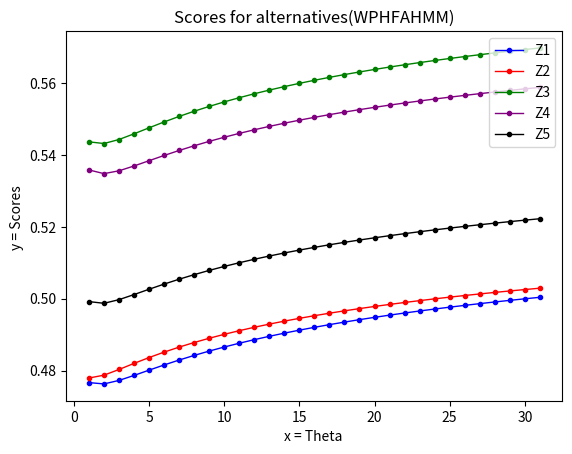

Here is the Python script that generated this plot:
import itertools
import math
import numpy as np
import matplotlib.pyplot as plt

def getAccuracy_PHFAWMM(PHFAWMMandPHFAMM):
    sum = 0.0;
    U = PHFAWMMandPHFAMM[0][0]
    V = PHFAWMMandPHFAMM[0][1]
    for i in range(0,len(U)):
        sum += pow(U[i], 2) - pow(V[i], 2)
    result=sum / len(U)
    return result

def getScore_PHFAWMM(Accuracy):
    result=(1+Accuracy)/2.0
    return result

def factorial(n):   #表示求n的阶乘的函数
    result = n
    for i in range(1,n):
        result *= i
    return result

def WPHFAMM_Hamacher_5(HPs,w,Q,Theta):#Mλp,#HPs表示多个PHFNs，是一个多维数组，每一个元素代表一个HP
    UV = []
    hpu = []
    hpv = []
    #HPs是一个数组，有多个元素，每一个元素代表一个PH,假设HPs中有不超过5个HP
    U = []
    V = []
    eta = Theta-1
    qq = 0
    for qj in Q:
        qq += qj
    lamda = float(1 / qq)
    n = len(HPs)
    fn1 = 1 / factorial(n)
    for i in range(len(HPs)): #将UV分离出来，分别进行处理
        ui=[]
        vi=[]
        for j in range(len(HPs[i])):
            ui.append(HPs[i][j][0])
            vi.append(HPs[i][j][1])
        U.append(ui)
        V.append(vi)
    for hp0ui in U[0]: #
        for hp1ui in U[1]:  #
            if (len(HPs)>2):
                for hp2ui in U[2]:  #
                    if(len(HPs)>3):
                        for hp3ui in U[3]:  #
                            if (len(HPs) > 4):
                                for hp4ui in U[4]:  #
                                    # 在将每一个排列做运算后再综合运算，得出结果
                                    Ott = [str(hp0ui), str(hp1ui), str(hp2ui), str(hp3ui), str(hp4ui)]
                                    n = len(HPs)
                                    S1 = 1
                                    S2 = 1
                                    # 排列数总数为n!个
                                    for i in itertools.permutations(Ott, n):
                                        # 每一个i代表一个排列数，每一个排列数进行U计算
                                        j = []
                                        for ii in i:
                                            j.append(float(ii))
                                        M1 = 1
                                        M2 = 1
                                        for k in range(0, len(j)):
                                            m10 = pow(Theta-eta*(1-pow(j[k],2)),n*w[k])
                                            m11 = pow(1-pow(j[k],2),n*w[k])
                                            M1 *= pow(m10+(pow(Theta,2)-1)*m11,Q[k])
                                            M2 *= pow(m10-m11,Q[k])
                                        S1 *= pow(M1+(pow(Theta,2)-1)*M2,fn1)
                                        S2 *= pow(M1-M2,fn1)
                                    ro1 = pow(S1-S2,lamda)
                                    ro2 = pow(S1+(pow(Theta,2)-1)*S2,lamda)
                                    u = math.sqrt((Theta*ro1)/(ro2+eta*ro1))  # log(b,a):表示以a底b的对数
                                    hpu.append(u)
                            else:
                                # 在将每一个排列做运算后再综合运算，得出结果
                                Ott = [str(hp0ui), str(hp1ui), str(hp2ui), str(hp3ui)]
                                n = len(HPs)
                                S1 = 1
                                S2 = 1
                                # 排列数总数为n!个
                                for i in itertools.permutations(Ott, n):
                                    # 每一个i代表一个排列数，每一个排列数进行U计算
                                    j = []
                                    for ii in i:
                                        j.append(float(ii))
                                    M1 = 1
                                    M2 = 1
                                    for k in range(0, len(j)):
                                        m10 = pow(Theta - eta * (1 - pow(j[k], 2)), n * w[k])
                                        m11 = pow(1 - pow(j[k], 2), n * w[k])
                                        M1 *= pow(m10 + (pow(Theta, 2) - 1) * m11, Q[k])
                                        M2 *= pow(m10 - m11, Q[k])
                                    S1 *= pow(M1 + (pow(Theta, 2) - 1) * M2, fn1)
                                    S2 *= pow(M1 - M2, fn1)
                                ro1 = pow(S1 - S2, lamda)
                                ro2 = pow(S1 + (pow(Theta, 2) - 1) * S2, lamda)
                                u = math.sqrt((Theta * ro1) / (ro2 + eta * ro1))  # log(b,a):表示以a底b的对数
                                hpu.append(u)
                    else:
                        # 在将每一个排列做运算后再综合运算，得出结果
                        Ott = [str(hp0ui), str(hp1ui), str(hp2ui)]
                        n = len(HPs)
                        S1 = 1
                        S2 = 1
                        # 排列数总数为n!个
                        for i in itertools.permutations(Ott, n):
                            # 每一个i代表一个排列数，每一个排列数进行U计算
                            j = []
                            for ii in i:
                                j.append(float(ii))
                            M1 = 1
                            M2 = 1
                            for k in range(0, len(j)):
                                m10 = pow(Theta - eta * (1 - pow(j[k], 2)), n * w[k])
                                m11 = pow(1 - pow(j[k], 2), n * w[k])
                                M1 *= pow(m10 + (pow(Theta, 2) - 1) * m11, Q[k])
                                M2 *= pow(m10 - m11, Q[k])
                            S1 *= pow(M1 + (pow(Theta, 2) - 1) * M2, fn1)
                            S2 *= pow(M1 - M2, fn1)
                        ro1 = pow(S1 - S2, lamda)
                        ro2 = pow(S1 + (pow(Theta, 2) - 1) * S2, lamda)
                        u = math.sqrt((Theta * ro1) / (ro2 + eta * ro1))  # log(b,a):表示以a底b的对数
                        hpu.append(u)
            else:
                # 在将每一个排列做运算后再综合运算，得出结果
                Ott = [str(hp0ui), str(hp1ui)]
                n = len(HPs)
                S1 = 1
                S2 = 1
                # 排列数总数为n!个
                for i in itertools.permutations(Ott, n):
                    # 每一个i代表一个排列数，每一个排列数进行U计算
                    j = []
                    for ii in i:
                        j.append(float(ii))
                    M1 = 1
                    M2 = 1
                    for k in range(0, len(j)):
                        m10 = pow(Theta - eta * (1 - pow(j[k], 2)), n * w[k])
                        m11 = pow(1 - pow(j[k], 2), n * w[k])
                        M1 *= pow(m10 + (pow(Theta, 2) - 1) * m11, Q[k])
                        M2 *= pow(m10 - m11, Q[k])
                    S1 *= pow(M1 + (pow(Theta, 2) - 1) * M2, fn1)
                    S2 *= pow(M1 - M2, fn1)
                ro1 = pow(S1 - S2, lamda)
                ro2 = pow(S1 + (pow(Theta, 2) - 1) * S2, lamda)
                u = math.sqrt((Theta * ro1) / (ro2 + eta * ro1))  # log(b,a):表示以a底b的对数
                hpu.append(u)
    # #计算V
    for hp0vi in V[0]:  #
        for hp1vi in V[1]:  #
            if (len(HPs) > 2):
                for hp2vi in V[2]:  #
                    if(len(HPs) > 3):
                        for hp3vi in V[3]:  #
                            if (len(HPs) > 4):
                                for hp4vi in V[4]:  #
                                    # 在将每一个排列做运算后再综合运算，得出结果
                                    Ott = [str(hp0vi), str(hp1vi), str(hp2vi), str(hp3vi), str(hp4vi)]
                                    S1 = 1
                                    S2 = 1
                                    for i in itertools.permutations(Ott, len(HPs)):
                                        j = []
                                        for ii in i:
                                            j.append(float(ii))
                                        M1 = 1
                                        M2 = 1
                                        for k in range(0, len(j)):
                                            m10 = pow(Theta - eta * pow(j[k], 2), n * w[k])
                                            m11 = pow(j[k], 2 * n * w[k])
                                            M1 *= pow(m10 + (pow(Theta, 2) - 1) * m11, Q[k])
                                            M2 *= pow(m10 - m11, Q[k])
                                        S1 *= pow(M1 + (pow(Theta, 2) - 1) * M2, fn1)
                                        S2 *= pow(M1 - M2, fn1)
                                    ro1 = pow(S1 - S2, lamda)
                                    ro2 = pow(S1 + (pow(Theta, 2) - 1) * S2, lamda)
                                    v = math.sqrt((ro2 - ro1) / (ro2 + eta * ro1))
                                    hpv.append(v)
                            else:
                                # 在将每一个排列做运算后再综合运算，得出结果
                                Ott = [str(hp0vi), str(hp1vi), str(hp2vi), str(hp3vi)]
                                S1 = 1
                                S2 = 1
                                for i in itertools.permutations(Ott, len(HPs)):
                                    j = []
                                    for ii in i:
                                        j.append(float(ii))
                                    M1 = 1
                                    M2 = 1
                                    for k in range(0, len(j)):
                                        m10 = pow(Theta - eta * pow(j[k], 2), n * w[k])
                                        m11 = pow( j[k], 2*n * w[k])
                                        M1 *= pow(m10 + (pow(Theta, 2) - 1) * m11, Q[k])
                                        M2 *= pow(m10 - m11, Q[k])
                                    S1 *= pow(M1 + (pow(Theta, 2) - 1) * M2, fn1)
                                    S2 *= pow(M1 - M2, fn1)
                                ro1 = pow(S1 - S2, lamda)
                                ro2 = pow(S1 + (pow(Theta, 2) - 1) * S2, lamda)
                                v = math.sqrt((ro2 - ro1) / (ro2 + eta*ro1))
                                hpv.append(v)
                    else:
                        # 在将每一个排列做运算后再综合运算，得出结果
                        Ott = [str(hp0vi), str(hp1vi), str(hp2vi)]
                        S1 = 1
                        S2 = 1
                        for i in itertools.permutations(Ott, len(HPs)):
                            j = []
                            for ii in i:
                                j.append(float(ii))
                            M1 = 1
                            M2 = 1
                            for k in range(0, len(j)):
                                m10 = pow(Theta - eta * pow(j[k], 2), n * w[k])
                                m11 = pow(j[k], 2 * n * w[k])
                                M1 *= pow(m10 + (pow(Theta, 2) - 1) * m11, Q[k])
                                M2 *= pow(m10 - m11, Q[k])
                            S1 *= pow(M1 + (pow(Theta, 2) - 1) * M2, fn1)
                            S2 *= pow(M1 - M2, fn1)
                        ro1 = pow(S1 - S2, lamda)
                        ro2 = pow(S1 + (pow(Theta, 2) - 1) * S2, lamda)
                        v = math.sqrt((ro2 - ro1) / (ro2 + eta * ro1))
                        hpv.append(v)
            else:
                # 在将每一个排列做运算后再综合运算，得出结果
                Ott = [str(hp0vi), str(hp1vi)]
                S1 = 1
                S2 = 1
                for i in itertools.permutations(Ott, len(HPs)):
                    j = []
                    for ii in i:
                        j.append(float(ii))
                    M1 = 1
                    M2 = 1
                    for k in range(0, len(j)):
                        m10 = pow(Theta - eta * pow(j[k], 2), n * w[k])
                        m11 = pow(j[k], 2 * n * w[k])
                        M1 *= pow(m10 + (pow(Theta, 2) - 1) * m11, Q[k])
                        M2 *= pow(m10 - m11, Q[k])
                    S1 *= pow(M1 + (pow(Theta, 2) - 1) * M2, fn1)
                    S2 *= pow(M1 - M2, fn1)
                ro1 = pow(S1 - S2, lamda)
                ro2 = pow(S1 + (pow(Theta, 2) - 1) * S2, lamda)
                v = math.sqrt((ro2 - ro1) / (ro2 + eta * ro1))
                hpv.append(v)
    UV.append([hpu,hpv])
    return UV # 返回这个计算后的结果

def WPHFAMM_Frank_5(HPs,w,Q,Theta):#Mλp,#HPs表示多个PHFNs，是一个多维数组，每一个元素代表一个HP
    UV = []
    hpu = []
    hpv = []
    #HPs是一个数组，有多个元素，每一个元素代表一个PH,假设HPs中有不超过5个HP
    U = []
    V = []
    eta = Theta-1
    qq = 0
    for qj in Q:
        qq += qj
    lamda = float(1 / qq)
    n = len(HPs)
    fn1 = 1 / factorial(n)
    for i in range(len(HPs)): #将UV分离出来，分别进行处理
        ui=[]
        vi=[]
        for j in range(len(HPs[i])):
            ui.append(HPs[i][j][0])
            vi.append(HPs[i][j][1])
        U.append(ui)
        V.append(vi)
    for hp0ui in U[0]: #
        for hp1ui in U[1]:  #
            if (len(HPs)>2):
                for hp2ui in U[2]:  #
                    if(len(HPs)>3):
                        for hp3ui in U[3]:  #
                            if (len(HPs) > 4):
                                for hp4ui in U[4]:  #
                                    # 在将每一个排列做运算后再综合运算，得出结果
                                    Ott = [str(hp0ui), str(hp1ui), str(hp2ui), str(hp3ui), str(hp4ui)]
                                    n = len(HPs)
                                    # 排列数总数为n!个
                                    S1 = 1
                                    S2 = 1
                                    for i in itertools.permutations(Ott, n):
                                        # 每一个i代表一个排列数，每一个排列数进行U计算
                                        j = []
                                        for ii in i:
                                            j.append(float(ii))
                                        M1 = 1
                                        M2 = 1
                                        for k in range(0, len(j)):
                                            m11 = pow(pow(Theta,1-pow(j[k],2))-1,n*w[k])
                                            m1 = pow(pow(eta,2)*m11+pow(eta,n*w[k]+1),Q[k])
                                            m2 = pow(pow(eta,n*w[k]+1)-eta*m11,Q[k])
                                            M1 *= m1
                                            M2 *= m2
                                        s1 = pow(eta*(M1-M2),fn1)
                                        s2 = pow(pow(eta,2)*M2+eta*M1,fn1)
                                        S1 *= s1
                                        S2 *= s2
                                    Au = pow(pow(eta,2)*S1+eta*S2,lamda)
                                    Bu = pow(eta*(S2-S1),lamda)
                                    hh = (eta*Bu+Au)/ Au
                                    u = math.sqrt(math.log(hh, Theta))  # log(b,a):表示以a底b的对数
                                    hpu.append(u)
                            else:
                                # 在将每一个排列做运算后再综合运算，得出结果
                                Ott = [str(hp0ui), str(hp1ui), str(hp2ui), str(hp3ui)]
                                n = len(HPs)
                                # 排列数总数为n!个
                                S1 = 1
                                S2 = 1
                                for i in itertools.permutations(Ott, n):
                                    # 每一个i代表一个排列数，每一个排列数进行U计算
                                    j = []
                                    for ii in i:
                                        j.append(float(ii))
                                    M1 = 1
                                    M2 = 1
                                    for k in range(0, len(j)):
                                        m11 = pow(pow(Theta, 1 - pow(j[k], 2)) - 1, n * w[k])
                                        m1 = pow(pow(eta, 2) * m11 + pow(eta, n * w[k] + 1), Q[k])
                                        m2 = pow(pow(eta, n * w[k] + 1) - eta * m11, Q[k])
                                        M1 *= m1
                                        M2 *= m2
                                    s1 = pow(eta * (M1 - M2), fn1)
                                    s2 = pow(pow(eta, 2) * M2 + eta * M1, fn1)
                                    S1 *= s1
                                    S2 *= s2
                                Au = pow(pow(eta, 2) * S1 + eta * S2, lamda)
                                Bu = pow(eta * (S2 - S1), lamda)
                                hh = (eta * Bu + Au) / Au
                                u = math.sqrt(math.log(hh, Theta))  # log(b,a):表示以a底b的对数
                                hpu.append(u)
                    else:
                        # 在将每一个排列做运算后再综合运算，得出结果
                        Ott = [str(hp0ui), str(hp1ui), str(hp2ui)]
                        n = len(HPs)
                        # 排列数总数为n!个
                        S1 = 1
                        S2 = 1
                        for i in itertools.permutations(Ott, n):
                            # 每一个i代表一个排列数，每一个排列数进行U计算
                            j = []
                            for ii in i:
                                j.append(float(ii))
                            M1 = 1
                            M2 = 1
                            for k in range(0, len(j)):
                                m11 = pow(pow(Theta, 1 - pow(j[k], 2)) - 1, n * w[k])
                                m1 = pow(pow(eta, 2) * m11 + pow(eta, n * w[k] + 1), Q[k])
                                m2 = pow(pow(eta, n * w[k] + 1) - eta * m11, Q[k])
                                M1 *= m1
                                M2 *= m2
                            s1 = pow(eta * (M1 - M2), fn1)
                            s2 = pow(pow(eta, 2) * M2 + eta * M1, fn1)
                            S1 *= s1
                            S2 *= s2
                        Au = pow(pow(eta, 2) * S1 + eta * S2, lamda)
                        Bu = pow(eta * (S2 - S1), lamda)
                        hh = (eta * Bu + Au) / Au
                        u = math.sqrt(math.log(hh, Theta))  # log(b,a):表示以a底b的对数
                        hpu.append(u)
            else:
                # 在将每一个排列做运算后再综合运算，得出结果
                Ott = [str(hp0ui), str(hp1ui)]
                n = len(HPs)
                # 排列数总数为n!个
                S1 = 1
                S2 = 1
                for i in itertools.permutations(Ott, n):
                    # 每一个i代表一个排列数，每一个排列数进行U计算
                    j = []
                    for ii in i:
                        j.append(float(ii))
                    M1 = 1
                    M2 = 1
                    for k in range(0, len(j)):
                        m11 = pow(pow(Theta, 1 - pow(j[k], 2)) - 1, n * w[k])
                        m1 = pow(pow(eta, 2) * m11 + pow(eta, n * w[k] + 1), Q[k])
                        m2 = pow(pow(eta, n * w[k] + 1) - eta * m11, Q[k])
                        M1 *= m1
                        M2 *= m2
                    s1 = pow(eta * (M1 - M2), fn1)
                    s2 = pow(pow(eta, 2) * M2 + eta * M1, fn1)
                    S1 *= s1
                    S2 *= s2
                Au = pow(pow(eta, 2) * S1 + eta * S2, lamda)
                Bu = pow(eta * (S2 - S1), lamda)
                hh = (eta * Bu + Au) / Au
                u = math.sqrt(math.log(hh, Theta))  # log(b,a):表示以a底b的对数
                hpu.append(u)
    # #计算V
    for hp0vi in V[0]:  #
        for hp1vi in V[1]:  #
            if (len(HPs) > 2):
                for hp2vi in V[2]:  #
                    if(len(HPs) > 3):
                        for hp3vi in V[3]:  #
                            if (len(HPs) > 4):
                                for hp4vi in V[4]:  #
                                    # 在将每一个排列做运算后再综合运算，得出结果
                                    Ott = [str(hp0vi), str(hp1vi), str(hp2vi), str(hp3vi), str(hp4vi)]
                                    n = len(HPs)
                                    # 排列数总数为n!个
                                    S1 = 1
                                    S2 = 1
                                    for i in itertools.permutations(Ott, n):
                                        # 每一个i代表一个排列数，每一个排列数进行U计算
                                        j = []
                                        for ii in i:
                                            j.append(float(ii))
                                        M1 = 1
                                        M2 = 1
                                        for k in range(0, len(j)):
                                            m11 = pow(pow(Theta, pow(j[k], 2)) - 1, n * w[k])
                                            m1 = pow(pow(eta, 2) * m11 + pow(eta, n * w[k] + 1), Q[k])
                                            m2 = pow(pow(eta, n * w[k] + 1) - eta * m11, Q[k])
                                            M1 *= m1
                                            M2 *= m2
                                        s1 = pow(eta * (M1 - M2), fn1)
                                        s2 = pow(pow(eta, 2) * M2 + eta * M1, fn1)
                                        S1 *= s1
                                        S2 *= s2
                                    Av = pow(pow(eta, 2) * S1 + eta * S2, lamda)
                                    Bv = pow(eta * (S2 - S1), lamda)
                                    hh = (eta * Bv + Av) / Av
                                    v = math.sqrt(1-math.log(hh, Theta))  # log(b,a):表示以a底b的对数
                                    hpv.append(v)
                            else:
                                # 在将每一个排列做运算后再综合运算，得出结果
                                Ott = [str(hp0vi), str(hp1vi), str(hp2vi), str(hp3vi)]
                                n = len(HPs)
                                # 排列数总数为n!个
                                S1 = 1
                                S2 = 1
                                for i in itertools.permutations(Ott, n):
                                    # 每一个i代表一个排列数，每一个排列数进行U计算
                                    j = []
                                    for ii in i:
                                        j.append(float(ii))
                                    M1 = 1
                                    M2 = 1
                                    for k in range(0, len(j)):
                                        m11 = pow(pow(Theta, pow(j[k], 2)) - 1, n * w[k])
                                        m1 = pow(pow(eta, 2) * m11 + pow(eta, n * w[k] + 1), Q[k])
                                        m2 = pow(pow(eta, n * w[k] + 1) - eta * m11, Q[k])
                                        M1 *= m1
                                        M2 *= m2
                                    s1 = pow(eta * (M1 - M2), fn1)
                                    s2 = pow(pow(eta, 2) * M2 + eta * M1, fn1)
                                    S1 *= s1
                                    S2 *= s2
                                Av = pow(pow(eta, 2) * S1 + eta * S2, lamda)
                                Bv = pow(eta * (S2 - S1), lamda)
                                hh = (eta * Bv + Av) / Av
                                v = math.sqrt(1 - math.log(hh, Theta))  # log(b,a):表示以a底b的对数
                                hpv.append(v)
                    else:
                        # 在将每一个排列做运算后再综合运算，得出结果
                        Ott = [str(hp0vi), str(hp1vi), str(hp2vi)]
                        n = len(HPs)
                        # 排列数总数为n!个
                        S1 = 1
                        S2 = 1
                        for i in itertools.permutations(Ott, n):
                            # 每一个i代表一个排列数，每一个排列数进行U计算
                            j = []
                            for ii in i:
                                j.append(float(ii))
                            M1 = 1
                            M2 = 1
                            for k in range(0, len(j)):
                                m11 = pow(pow(Theta, pow(j[k], 2)) - 1, n * w[k])
                                m1 = pow(pow(eta, 2) * m11 + pow(eta, n * w[k] + 1), Q[k])
                                m2 = pow(pow(eta, n * w[k] + 1) - eta * m11, Q[k])
                                M1 *= m1
                                M2 *= m2
                            s1 = pow(eta * (M1 - M2), fn1)
                            s2 = pow(pow(eta, 2) * M2 + eta * M1, fn1)
                            S1 *= s1
                            S2 *= s2
                        Av = pow(pow(eta, 2) * S1 + eta * S2, lamda)
                        Bv = pow(eta * (S2 - S1), lamda)
                        hh = (eta * Bv + Av) / Av
                        v = math.sqrt(1 - math.log(hh, Theta))  # log(b,a):表示以a底b的对数
                        hpv.append(v)
            else:
                # 在将每一个排列做运算后再综合运算，得出结果
                Ott = [str(hp0vi), str(hp1vi)]
                n = len(HPs)
                # 排列数总数为n!个
                S1 = 1
                S2 = 1
                for i in itertools.permutations(Ott, n):
                    # 每一个i代表一个排列数，每一个排列数进行U计算
                    j = []
                    for ii in i:
                        j.append(float(ii))
                    M1 = 1
                    M2 = 1
                    for k in range(0, len(j)):
                        m11 = pow(pow(Theta, pow(j[k], 2)) - 1, n * w[k])
                        m1 = pow(pow(eta, 2) * m11 + pow(eta, n * w[k] + 1), Q[k])
                        m2 = pow(pow(eta, n * w[k] + 1) - eta * m11, Q[k])
                        M1 *= m1
                        M2 *= m2
                    s1 = pow(eta * (M1 - M2), fn1)
                    s2 = pow(pow(eta, 2) * M2 + eta * M1, fn1)
                    S1 *= s1
                    S2 *= s2
                Av = pow(pow(eta, 2) * S1 + eta * S2, lamda)
                Bv = pow(eta * (S2 - S1), lamda)
                hh = (eta * Bv + Av) / Av
                v = math.sqrt(1 - math.log(hh, Theta))  # log(b,a):表示以a底b的对数
                hpv.append(v)
    UV.append([hpu,hpv])
    return UV # 返回这个计算后的结果

def draw(Thetas,scores):
    x = np.array(Thetas)  # 将a转化为numpy的array
    y = np.array(scores)  # 将a转化为numpy的array
    # 创建一幅线图，x轴是年份，y轴是gdb
    plt.plot(x, y, color='green', marker='o',linestyle='solid')
    # 添加一个标题
    plt.title('Scores for alternatives(WPHFAFMM)')
    # 给y轴加标记
    plt.ylabel('y = Scores ')
    plt.xlabel('x = Theta ')
    # 输出线图
    plt.show()

def draw_Multi_F(Thetas,Mscores):
    x = np.array(Thetas)  # 将a转化为numpy的array

    # 创建一幅线图，x轴是年份，y轴是gdb
    colors = ['blue','red','green','purple','black']
    lables = ['Z1', 'Z2', 'Z3', 'Z4', 'Z5']
    n = 0
    for yi in Mscores:
        y = np.array(yi)  # 将a转化为numpy的array
        plt.plot(x,y , color=colors[n], linewidth=1.0, marker='.',linestyle='-')
        n = n + 1
    # 添加一个标题
    plt.title('Scores for alternatives(WPHFAFMM)')
    # 给y轴加标记
    plt.ylabel('y = Scores ')
    plt.xlabel('x = Theta ')
    plt.legend(lables,loc='upper right')#loc(设置图例显示的位置)
    # 输出线图
    plt.show()

def draw_Multi_H(Thetas,Mscores):
    x = np.array(Thetas)  # 将a转化为numpy的array

    # 创建一幅线图，x轴是年份，y轴是gdb
    colors = ['blue','red','green','purple','black']
    lables = ['Z1', 'Z2', 'Z3', 'Z4', 'Z5']
    n = 0
    for yi in Mscores:
        y = np.array(yi)  # 将a转化为numpy的array
        plt.plot(x,y , color=colors[n], linewidth=1.0, marker='.',linestyle='-')
        n = n + 1
    # 添加一个标题
    plt.title('Scores for alternatives(WPHFAHMM)')
    # 给y轴加标记
    plt.ylabel('y = Scores ')
    plt.xlabel('x = Theta ')
    plt.legend(lables,loc='upper right')#loc(设置图例显示的位置)
    # 输出线图
    plt.show()

def testArc_in_PHF_MultiTheta_Hamacher():
    w = [0.4, 0.1, 0.2, 0.3]
    Q = [1, 1, 1, 1]
    Sscores = []
    PHF1s = [[[0.2, 0.3], [0.3, 0.4]],#第一个PHFNs
             [[0.4, 0.6], [0.5, 0.4], [0.7, 0.2]],#第2个PHFNs
             [[0.4, 0.5], [0.6, 0.3]],#第3个PHFNs
             [[0.6, 0.3], [0.7, 0.4]]]#第4个PHFNs
    scores1 = []
    Thetas = []
    for k in range(1,32,1):
        result1 = WPHFAMM_Hamacher_5(PHF1s, w, Q,k)
        score1 = getScore_PHFAWMM(getAccuracy_PHFAWMM(result1))
        scores1.append(score1)
        Thetas.append(k)
    Sscores.append(scores1)
    PHF2s = [[[0.4, 0.3], [0.6, 0.4]],
             [[0.5, 0.6], [0.6, 0.4]],
             [[0.5, 0.3], [0.5, 0.6]],
             [[0.5, 0.4], [0.7, 0.6]]]
    scores2 = []
    for k in range(1,32,1):
        result2 = WPHFAMM_Hamacher_5(PHF2s, w, Q,k)
        score2 = getScore_PHFAWMM(getAccuracy_PHFAWMM(result2))
        scores2.append(score2)
    Sscores.append(scores2)
    PHF3s = [[[0.6, 0.2], [0.7, 0.3]],
             [[0.5, 0.3], [0.5, 0.4]],
             [[0.5, 0.2], [0.8, 0.6], [0.8, 0.2]],
             [[0.4, 0.5], [0.6, 0.4]]]
    scores3 = []
    for k in range(1, 32, 1):
        result3 = WPHFAMM_Hamacher_5(PHF3s, w, Q, k)
        score3 = getScore_PHFAWMM(getAccuracy_PHFAWMM(result3))
        scores3.append(score3)
    Sscores.append(scores3)
    PHF4s = [[[0.6, 0.5], [0.7, 0.4]],
             [[0.5, 0.2], [0.6, 0.5]],
             [[0.4, 0.3], [0.5, 0.4]],
             [[0.6, 0.2], [0.6, 0.3], [0.8, 0.4]]]
    scores4 = []
    for k in range(1, 32, 1):
        result4 = WPHFAMM_Hamacher_5(PHF4s, w, Q, k)
        score4 = getScore_PHFAWMM(getAccuracy_PHFAWMM(result4))
        scores4.append(score4)
    Sscores.append(scores4)
    PHF5s = [[[0.3, 0.3], [0.6, 0.4]],
             [[0.5, 0.4], [0.7, 0.4]],
             [[0.6, 0.4], [0.7, 0.4]],
             [[0.4, 0.6], [0.5, 0.3]]]
    scores5 = []
    for k in range(1, 32, 1):
        result5 = WPHFAMM_Hamacher_5(PHF5s, w, Q, k)
        score5 = getScore_PHFAWMM(getAccuracy_PHFAWMM(result5))
        scores5.append(score5)
    Sscores.append(scores5)
    draw_Multi_H(Thetas,Sscores)
    # 测试论文《Arc in PHF》中的数据，结果几乎一致：Z3 > Z4 > Z5 > Z2 > Z1

def testArc_in_PHF_MultiTheta_Frank():
    w = [0.4, 0.1, 0.2, 0.3]
    Q = [1, 1, 1, 1]
    Sscores = []
    PHF1s = [[[0.2, 0.3], [0.3, 0.4]],#第一个PHFNs
             [[0.4, 0.6], [0.5, 0.4], [0.7, 0.2]],#第2个PHFNs
             [[0.4, 0.5], [0.6, 0.3]],#第3个PHFNs
             [[0.6, 0.3], [0.7, 0.4]]]#第4个PHFNs
    scores1 = []
    Thetas = []
    for k in range(2,32,1):
        result1 = WPHFAMM_Frank_5(PHF1s, w, Q,k)
        score1 = getScore_PHFAWMM(getAccuracy_PHFAWMM(result1))
        scores1.append(score1)
        Thetas.append(k)
    Sscores.append(scores1)
    PHF2s = [[[0.4, 0.3], [0.6, 0.4]],
             [[0.5, 0.6], [0.6, 0.4]],
             [[0.5, 0.3], [0.5, 0.6]],
             [[0.5, 0.4], [0.7, 0.6]]]
    scores2 = []
    for k in range(2,32,1):
        result2 = WPHFAMM_Frank_5(PHF2s, w, Q,k)
        score2 = getScore_PHFAWMM(getAccuracy_PHFAWMM(result2))
        scores2.append(score2)
    Sscores.append(scores2)
    PHF3s = [[[0.6, 0.2], [0.7, 0.3]],
             [[0.5, 0.3], [0.5, 0.4]],
             [[0.5, 0.2], [0.8, 0.6], [0.8, 0.2]],
             [[0.4, 0.5], [0.6, 0.4]]]
    scores3 = []
    for k in range(2, 32, 1):
        result3 = WPHFAMM_Frank_5(PHF3s, w, Q, k)
        score3 = getScore_PHFAWMM(getAccuracy_PHFAWMM(result3))
        scores3.append(score3)
    Sscores.append(scores3)
    PHF4s = [[[0.6, 0.5], [0.7, 0.4]],
             [[0.5, 0.2], [0.6, 0.5]],
             [[0.4, 0.3], [0.5, 0.4]],
             [[0.6, 0.2], [0.6, 0.3], [0.8, 0.4]]]
    scores4 = []
    for k in range(2, 32, 1):
        result4 = WPHFAMM_Frank_5(PHF4s, w, Q, k)
        score4 = getScore_PHFAWMM(getAccuracy_PHFAWMM(result4))
        scores4.append(score4)
    Sscores.append(scores4)
    PHF5s = [[[0.3, 0.3], [0.6, 0.4]],
             [[0.5, 0.4], [0.7, 0.4]],
             [[0.6, 0.4], [0.7, 0.4]],
             [[0.4, 0.6], [0.5, 0.3]]]
    scores5 = []
    for k in range(2, 32, 1):
        result5 = WPHFAMM_Frank_5(PHF5s, w, Q, k)
        score5 = getScore_PHFAWMM(getAccuracy_PHFAWMM(result5))
        scores5.append(score5)
    Sscores.append(scores5)
    draw_Multi_F(Thetas,Sscores)
    # 测试论文《Arc in PHF》中的数据，结果几乎一致：Z3 > Z4 > Z5 > Z2 > Z1

def testArc_in_PHF():
    #测试论文《Arc in PHF》中的数据，结果几乎一致：Z3 > Z4 > Z5 > Z2 > Z1
    w = [0.4, 0.1, 0.2, 0.3]
    Q = [1, 1, 1, 1]
    Theta = 3
    scores = []
    PHF1s = [[[0.2, 0.3], [0.3, 0.4]],#第一个PHFNs
             [[0.4, 0.6], [0.5, 0.4], [0.7, 0.2]],#第2个PHFNs
             [[0.4, 0.5], [0.6, 0.3]],#第3个PHFNs
             [[0.6, 0.3], [0.7, 0.4]]]#第4个PHFNs

    result1 = WPHFAMM_Frank_5(PHF1s, w, Q,Theta)
    score1 = getScore_PHFAWMM(getAccuracy_PHFAWMM(result1))
    scores.append(score1)
    PHF2s = [[[0.4, 0.3], [0.6, 0.4]],
             [[0.5, 0.6], [0.6, 0.4]],
             [[0.5, 0.3], [0.5, 0.6]],
             [[0.5, 0.4], [0.7, 0.6]]]
    result2 = WPHFAMM_Frank_5(PHF2s, w, Q, Theta)
    score2 = getScore_PHFAWMM(getAccuracy_PHFAWMM(result2))
    scores.append(score2)
    PHF3s = [[[0.6, 0.2], [0.7, 0.3]],
             [[0.5, 0.3], [0.5, 0.4]],
             [[0.5, 0.2], [0.8, 0.6], [0.8, 0.2]],
             [[0.4, 0.5], [0.6, 0.4]]]
    result3 = WPHFAMM_Frank_5(PHF3s, w, Q, Theta)
    score3 = getScore_PHFAWMM(getAccuracy_PHFAWMM(result3))
    scores.append(score3)
    PHF4s = [[[0.6, 0.5], [0.7, 0.4]],
             [[0.5, 0.2], [0.6, 0.5]],
             [[0.4, 0.3], [0.5, 0.4]],
             [[0.6, 0.2], [0.6, 0.3], [0.8, 0.4]]]
    result4 = WPHFAMM_Frank_5(PHF4s, w, Q, Theta)
    score4 = getScore_PHFAWMM(getAccuracy_PHFAWMM(result4))
    scores.append(score4)
    PHF5s = [[[0.3, 0.3], [0.6, 0.4]],
             [[0.5, 0.4], [0.7, 0.4]],
             [[0.6, 0.4], [0.7, 0.4]],
             [[0.4, 0.6], [0.5, 0.3]]]
    result5 = WPHFAMM_Frank_5(PHF5s, w, Q, Theta)
    score5 = getScore_PHFAWMM(getAccuracy_PHFAWMM(result5))
    scores.append(score5)

    for i in range(0, len(scores)):
        print("The score of Z%d is: %f" % (i + 1, scores[i]))

def DealWith_WPHFAWMM():
    #testArc_in_PHF_MultiTheta_Frank()
    testArc_in_PHF_MultiTheta_Hamacher()

if __name__ == "__main__":
    DealWith_WPHFAWMM()